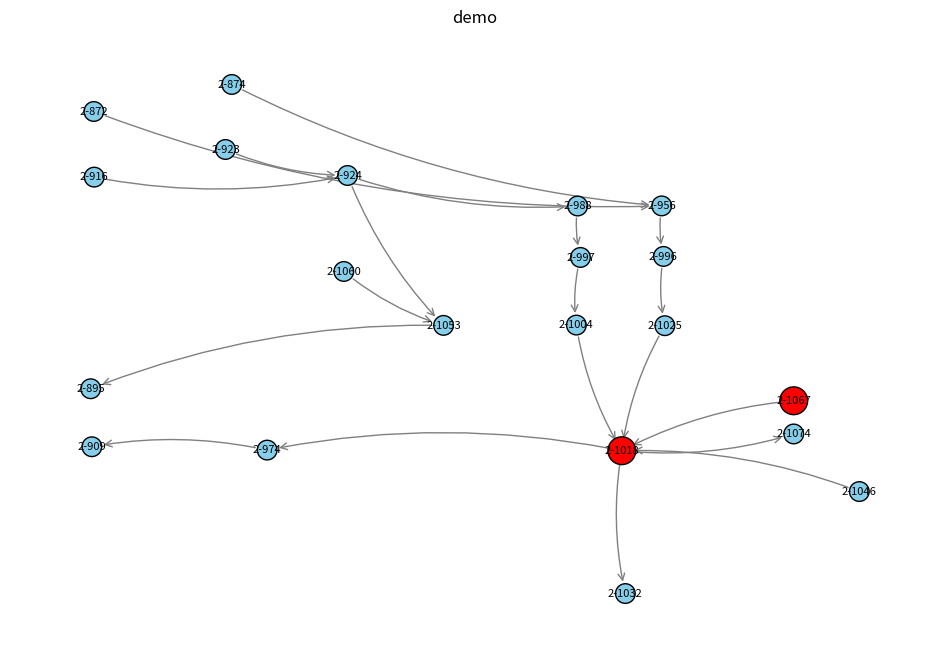

Generate this figure with matplotlib:
import json
import networkx as nx
import matplotlib.pyplot as plt
from sympy import true, false

# 把你的 JSON 粘到这里，或者从文件/接口读取
data = {
    "nodes": [
        {
            "in_degree": 0,
            "closeness": 0.25806451612903225,
            "x": 87.3032909143769,
            "is_fault_confidence": 0,
            "y": 516.6549630745781,
            "is_anomalous_node": false,
            "id": "2-872",
            "betweenness": 0
        },
        {
            "in_degree": 0,
            "closeness": 0.25806451612903225,
            "x": 253.21671396050078,
            "is_fault_confidence": 0,
            "y": 582.1571400866422,
            "is_anomalous_node": false,
            "id": "2-874",
            "betweenness": 0
        },
        {
            "in_degree": 1,
            "closeness": 0,
            "x": 83.52943266436571,
            "is_fault_confidence": 0,
            "y": -155.03639874562705,
            "is_anomalous_node": false,
            "id": "2-895",
            "betweenness": 0
        },
        {
            "in_degree": 1,
            "closeness": 0,
            "x": 84.9489412010029,
            "is_fault_confidence": 0,
            "y": -295.5462822903275,
            "is_anomalous_node": false,
            "id": "2-909",
            "betweenness": 0
        },
        {
            "in_degree": 0,
            "closeness": 0.24444444444444444,
            "x": 87.74381591167472,
            "is_fault_confidence": 0,
            "y": 357.6692758760748,
            "is_anomalous_node": false,
            "id": "2-916",
            "betweenness": 0
        },
        {
            "in_degree": 0,
            "closeness": 0.24444444444444444,
            "x": 245.6198524974536,
            "is_fault_confidence": 0,
            "y": 424.62117714626464,
            "is_anomalous_node": false,
            "id": "2-923",
            "betweenness": 0
        },
        {
            "in_degree": 2,
            "closeness": 0.29411764705882354,
            "x": 392.51003260939467,
            "is_fault_confidence": 0,
            "y": 361.5993070864219,
            "is_anomalous_node": false,
            "id": "2-924",
            "betweenness": 0
        },
        {
            "in_degree": 2,
            "closeness": 0.30434782608695654,
            "x": 770.3899312889758,
            "is_fault_confidence": 0,
            "y": 287.94988407715283,
            "is_anomalous_node": false,
            "id": "2-956",
            "betweenness": 0
        },
        {
            "in_degree": 1,
            "closeness": 1,
            "x": 295.7576202525015,
            "is_fault_confidence": 0,
            "y": -303.6336221464484,
            "is_anomalous_node": false,
            "id": "2-974",
            "betweenness": 0
        },
        {
            "in_degree": 1,
            "closeness": 0.30434782608695654,
            "x": 669.2584931502406,
            "is_fault_confidence": 0,
            "y": 287.6822182157895,
            "is_anomalous_node": false,
            "id": "2-988",
            "betweenness": 0
        },
        {
            "in_degree": 1,
            "closeness": 0.375,
            "x": 772.5312675214793,
            "is_fault_confidence": 0,
            "y": 165.52550255554968,
            "is_anomalous_node": false,
            "id": "2-996",
            "betweenness": 0
        },
        {
            "in_degree": 1,
            "closeness": 0.375,
            "x": 672.6576676118744,
            "is_fault_confidence": 0,
            "y": 163.06855663593421,
            "is_anomalous_node": false,
            "id": "2-997",
            "betweenness": 0
        },
        {
            "in_degree": 1,
            "closeness": 0.5,
            "x": 667.7668946059308,
            "is_fault_confidence": 0,
            "y": -0.7552800232375176,
            "is_anomalous_node": false,
            "id": "2-1004",
            "betweenness": 0
        },
        {
            "in_degree": 4,
            "closeness": 0.8,
            "x": 722.4264513434847,
            "is_fault_confidence": 0,
            "y": -305.1547045008017,
            "is_anomalous_node": true,
            "id": "2-1018",
            "betweenness": 0
        },
        {
            "in_degree": 1,
            "closeness": 0.5,
            "x": 774.18372796212,
            "is_fault_confidence": 0,
            "y": -2.2624243669123913,
            "is_anomalous_node": false,
            "id": "2-1025",
            "betweenness": 0
        },
        {
            "in_degree": 1,
            "closeness": 0,
            "x": 726.6736624252453,
            "is_fault_confidence": 0,
            "y": -651.1721727567883,
            "is_anomalous_node": false,
            "id": "2-1032",
            "betweenness": 0
        },
        {
            "in_degree": 0,
            "closeness": 0.5,
            "x": 1008.0757787039109,
            "is_fault_confidence": 0,
            "y": -404.07028183718904,
            "is_anomalous_node": false,
            "id": "2-1046",
            "betweenness": 0
        },
        {
            "in_degree": 2,
            "closeness": 1,
            "x": 507.9649369267684,
            "is_fault_confidence": 0,
            "y": -1.5166115759666283,
            "is_anomalous_node": false,
            "id": "2-1053",
            "betweenness": 0
        },
        {
            "in_degree": 0,
            "closeness": 0.6666666666666666,
            "x": 388.00444650370207,
            "is_fault_confidence": 0,
            "y": 129.1080909165712,
            "is_anomalous_node": false,
            "id": "2-1060",
            "betweenness": 0
        },
        {
            "in_degree": 0,
            "closeness": 0.5,
            "x": 929.2024032476478,
            "is_fault_confidence": 0,
            "y": -184.16931026467418,
            "is_anomalous_node": true,
            "id": "2-1067",
            "betweenness": 0
        },
        {
            "in_degree": 1,
            "closeness": 0,
            "x": 929.2024032476478,
            "is_fault_confidence": 0,
            "y": -264.550922422434,
            "is_anomalous_node": false,
            "id": "2-1074",
            "betweenness": 0
        }
    ],
    "graph_name": "demo",
    "edges": [
        {
            "source": "2-872",
            "target": "2-956"
        },
        {
            "source": "2-874",
            "target": "2-956"
        },
        {
            "source": "2-1053",
            "target": "2-895"
        },
        {
            "source": "2-974",
            "target": "2-909"
        },
        {
            "source": "2-916",
            "target": "2-924"
        },
        {
            "source": "2-923",
            "target": "2-924"
        },
        {
            "source": "2-924",
            "target": "2-988"
        },
        {
            "source": "2-924",
            "target": "2-1053"
        },
        {
            "source": "2-956",
            "target": "2-996"
        },
        {
            "source": "2-1018",
            "target": "2-974"
        },
        {
            "source": "2-988",
            "target": "2-997"
        },
        {
            "source": "2-996",
            "target": "2-1025"
        },
        {
            "source": "2-997",
            "target": "2-1004"
        },
        {
            "source": "2-1004",
            "target": "2-1018"
        },
        {
            "source": "2-1025",
            "target": "2-1018"
        },
        {
            "source": "2-1046",
            "target": "2-1018"
        },
        {
            "source": "2-1067",
            "target": "2-1018"
        },
        {
            "source": "2-1018",
            "target": "2-1074"
        },
        {
            "source": "2-1018",
            "target": "2-1032"
        },
        {
            "source": "2-1060",
            "target": "2-1053"
        }
    ]
}

# 构造 DiGraph 并读取节点属性
G = nx.DiGraph()
pos = {}
node_colors = []
node_sizes = []

for n in data['nodes']:
    nid = n['id']
    G.add_node(nid)
    # networkx 要的 pos 是 dict：{node: (x,y)}
    pos[nid] = (n['x'], n['y'])
    # 异常节点用红色，大号；其余用蓝色、小号
    if n['is_anomalous_node']:
        node_colors.append('red')
        node_sizes.append(400)
    else:
        node_colors.append('skyblue')
        node_sizes.append(200)

# 添加有向边
for e in data['edges']:
    G.add_edge(e['source'], e['target'])

# 绘图
plt.figure(figsize=(12, 8))
nx.draw_networkx_nodes(G, pos,
                       node_color=node_colors,
                       node_size=node_sizes,
                       edgecolors='black')
nx.draw_networkx_labels(G, pos, font_size=8)
nx.draw_networkx_edges(G, pos,
                       arrowstyle='->',
                       arrowsize=12,
                       edge_color='gray',
                       connectionstyle='arc3,rad=0.1')

plt.axis('off')
plt.title(data.get('graph_name', 'Graph'))
plt.show()
